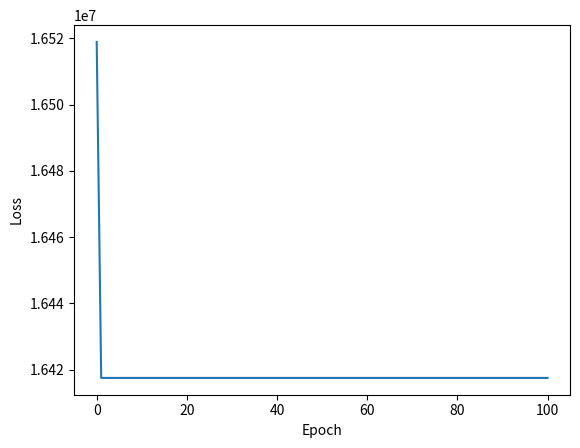

Write Python code to recreate this figure.
from typing import List
import numpy as np

def sigmoid(x): 
    return 1 / (1 + np.exp(-x)) 

def sigmoid_prime(act):
    return act * (1 - act)

def relu(x):
    return np.where(x > 0, x, 0)

def relu_prime(act):
    return np.where(act > 0, 1, 0)

NON_LINEAR_FUNCTIONS = {
    'sigmoid': sigmoid,
    'relu': relu,
    'linear': lambda x: x
}

NON_LINEAR_DERIVATIVES = {
    'sigmoid': sigmoid_prime,
    'relu': relu_prime,
    'linear': lambda act: 1
}

class Layer:

    def __init__(self, units, name, gate):
        self.units = units
        self.name = name
        
        if gate not in NON_LINEAR_FUNCTIONS:
            raise ValueError(f"Please select from {list(NON_LINEAR_FUNCTIONS.keys())}. {gate} is invalid")
        
        self.gate = gate

    def init_params(self, incoming_units: int):
        self.weights = (np.random.random_sample(self.units * incoming_units) - .5).reshape(-1, self.units)
        self.bias = (np.random.random_sample(self.units) - .5).reshape(-1, self.units)

    def forward_pass(self, inputs):
        self.inputs = inputs
        self.c = np.matmul(inputs, self.weights)
        self.z = self.c + self.bias
        self.a = NON_LINEAR_FUNCTIONS[self.gate](self.z)
        return self.a
    
    def backward_pass(self, d_j_d_a, learning_rate):      
        batch_size = self.inputs.shape[0]

        d_a_d_z = NON_LINEAR_DERIVATIVES[self.gate](self.a)
        d_z_d_c = 1 

        d_j_d_c = d_j_d_a * d_a_d_z * d_z_d_c

        d_j_d_w = np.matmul(self.inputs.T, d_j_d_c) / batch_size
        self.weights -= learning_rate * d_j_d_w

        d_j_d_b = np.sum(d_j_d_c, axis=0, keepdims=True) / batch_size
        self.bias -= learning_rate * d_j_d_b

        d_j_d_a_0 = np.matmul(d_j_d_c, self.weights.T) / batch_size        
        return d_j_d_a_0
    

def binary_cross_entropy(out, y_batch):
    return np.mean(-y * np.log(out) - (1 - y_batch) * np.log(1 - out))

def binary_cross_entropy_prime(out, y_batch):
    return (out - y_batch) / (out * (1 - out)) 

def mean_squared_error(out, y_batch):
    return (1 / 2 * out.shape[0]) * np.sum((out - y_batch)**2)

def mean_squared_error_prime(out, y_batch):
    return out - y_batch

LOSS_FUNCS = {
    'binary_cross_entropy': {
        'loss': binary_cross_entropy,
        'prime': binary_cross_entropy_prime
    },
    'mean_squared_error': {
        'loss': mean_squared_error,
        'prime': mean_squared_error_prime
    }
}
    
class Sequential:

    def __init__(self, layers: List[Layer]):
        self.layers = layers
        self.weights_initalized = False
        self.compiled = False

    def compile(self, loss_func):
        if loss_func not in LOSS_FUNCS:
            raise ValueError(f'Loss function {loss} not in {list(LOSS_FUNCS.keys())} ')
        
        self.loss_func = loss_func
        self.compiled = True

    def predict(self, input):
        if not self.weights_initalized:
            self.initalize_weights(input.shape[1])
            self.weights_initalized = True

        a = input
        for layer in self.layers:
            a = layer.forward_pass(a)
            # We clip here because if 1 or 0, then we get weird rounding 
            # errors eventually. This is a common trick in ML.
            a = np.clip(a, 1e-10, 1 - 1e-10) 
        return a
    
    def initalize_weights(self, input_len):
        num_units = input_len
        for layer in self.layers:
            layer.init_params(num_units)
            num_units = layer.units
    
    def fit(self, x, y, epochs=1, batch_size=32, learning_rate=0.007):

        if not self.compiled:
            raise RuntimeError(f'Please compile before fitting')

        if any(np.isnan(x)):
            raise ValueError(f'Training data x contains nan values. Not valid')
        elif any(np.isnan(y)):
            raise ValueError(f'Training data y contains nan values. Not valid')
        
        loss_func = LOSS_FUNCS[self.loss_func]['loss']
        loss_func_prime = LOSS_FUNCS[self.loss_func]['prime']

        losses = []
        loss = loss_func(self.predict(x), y)
        print(f"Epoch {0}, Loss: {loss}")
        losses.append(loss)
        for epoch in range(epochs):
            print(f'Staring epoch {epoch}')
            for i in range(0, len(x), batch_size):
                x_batch = x[i:min(i+batch_size, len(x) - 1)]
                y_batch = y[i:min(i+batch_size, len(x) - 1)]
                
                out = self.predict(x_batch)
                d_j_d_a = loss_func_prime(out, y_batch)

                for layer in reversed(self.layers):
                    d_j_d_a = layer.backward_pass(d_j_d_a, learning_rate)
                    
            # Optional: print loss after each epoch
            loss = loss_func(self.predict(x), y)
            print(f"Epoch {epoch + 1}, Loss: {loss}")
            losses.append(loss)

        # Make a plot of the loss, and display it
        import matplotlib.pyplot as plt
        plt.plot(losses)
        plt.xlabel('Epoch')
        plt.ylabel('Loss')
        plt.show()

#x = np.array([[1], [2], [1], [2], [1], [2], [1], [2]])
#y = np.array([[0], [1], [0], [1], [0], [1], [0], [1]])
x = np.arange(0, 100).reshape(-1, 1)
y = x + 1

nn = Sequential([
    Layer(10, 'L1', 'sigmoid'),
    Layer(24, 'L2', 'sigmoid'),
    Layer(1, 'L3', 'linear'),
])

nn.compile('mean_squared_error')
nn.fit(x, y, epochs=100)

# TODO:
# 1. Fix it for log
# 2. Add regularization parameter